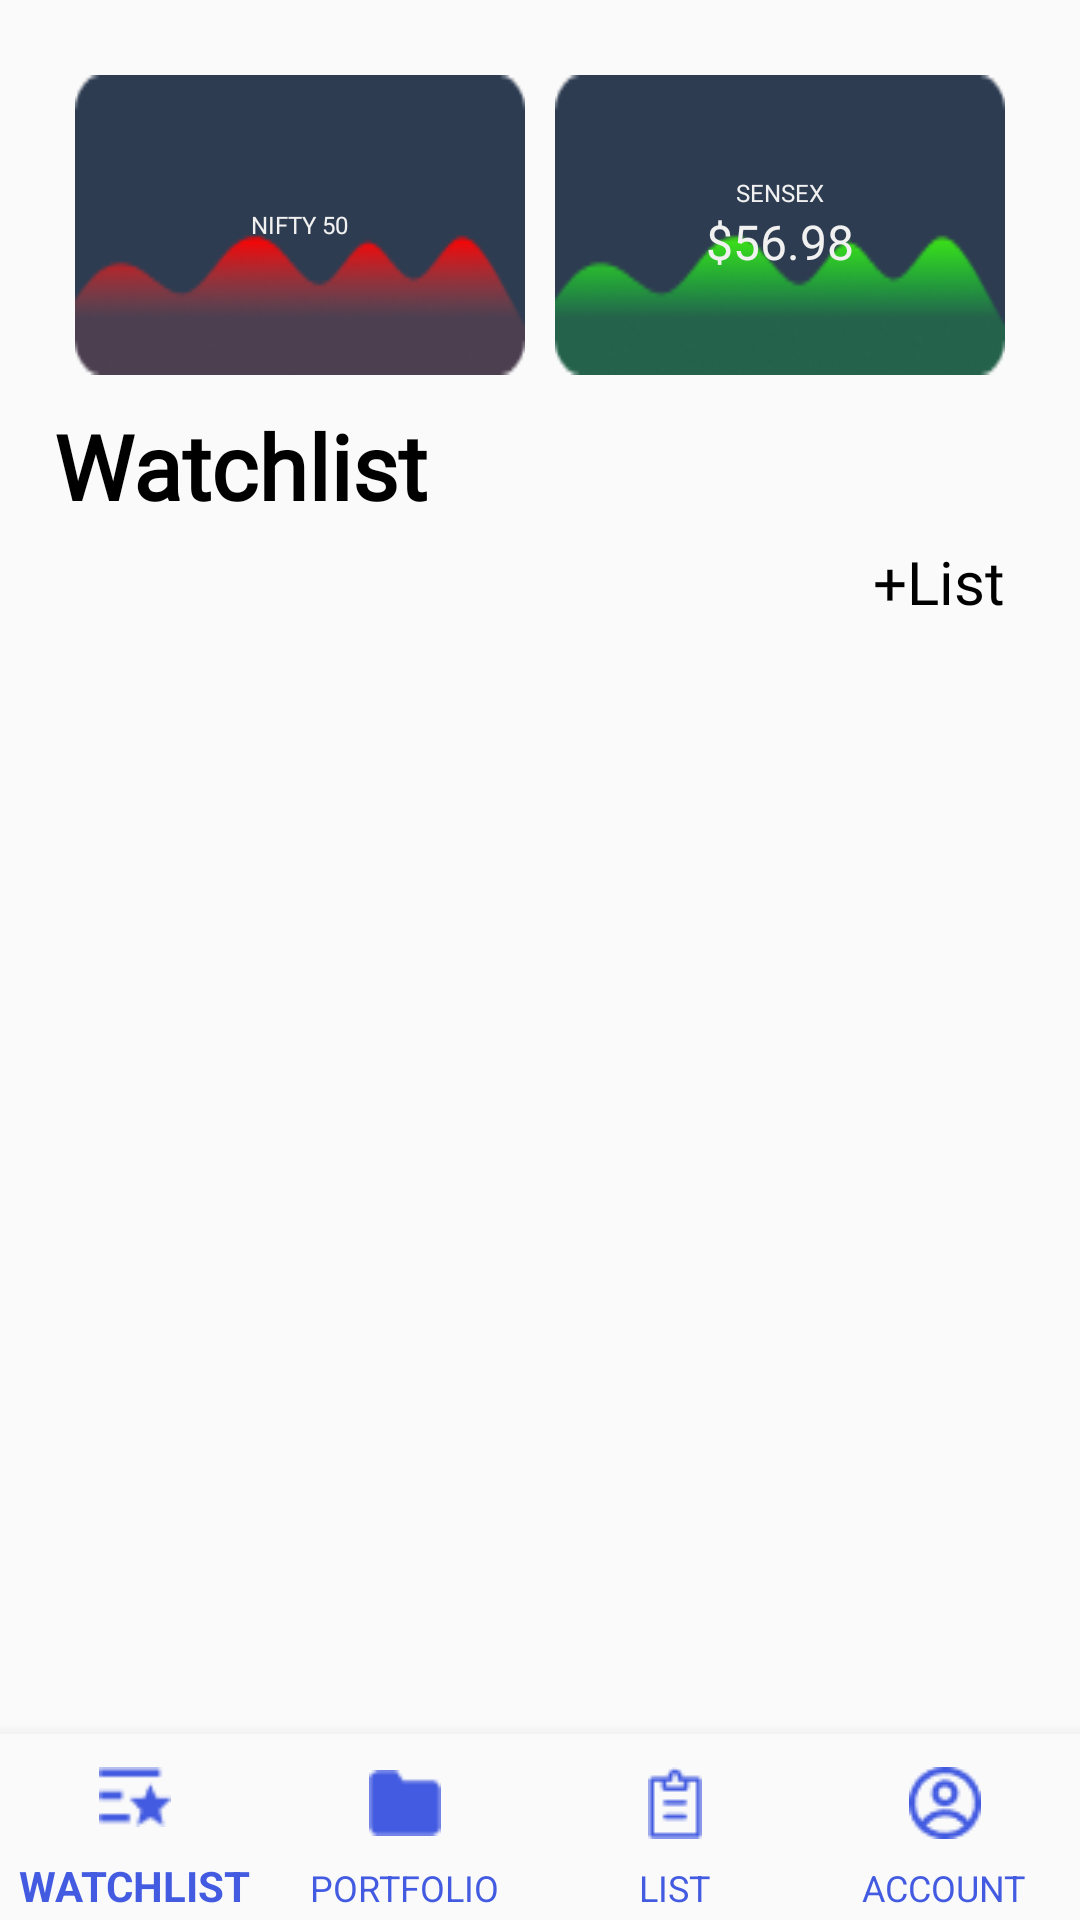

Write the Android layout XML for this screen, with the resource values it uses.
<!-- AndroidManifest.xml: application theme Theme.Infobyte -->
<!-- res/layout/fragmentstocks.xml -->
<?xml version="1.0" encoding="utf-8"?>
<androidx.constraintlayout.widget.ConstraintLayout xmlns:android="http://schemas.android.com/apk/res/android"
    xmlns:app="http://schemas.android.com/apk/res-auto"
    xmlns:tools="http://schemas.android.com/tools"
    android:layout_width="match_parent"
    android:layout_height="match_parent"
    >

    <LinearLayout
        android:id="@+id/linearLayout"
        android:layout_width="match_parent"
        android:layout_height="wrap_content"
        android:layout_margin="20dp"
        android:orientation="horizontal"
        app:layout_constraintEnd_toEndOf="parent"
        app:layout_constraintStart_toStartOf="parent"
        app:layout_constraintTop_toTopOf="parent">

        <LinearLayout
            android:layout_width="wrap_content"
            android:layout_height="100dp"
            android:layout_margin="5dp"
            android:layout_weight="1"
            android:gravity="center"
            android:orientation="vertical"
            android:background="@drawable/frame_one" >

            <TextView
                android:layout_width="wrap_content"
                android:layout_height="wrap_content"
                android:fontFamily="@font/mulish_semibold"
                android:text="@string/nifty_50"
                android:textSize="8dp"

                android:textColor="@color/bg" />

        </LinearLayout>
        <LinearLayout
            android:layout_width="wrap_content"
            android:layout_height="100dp"
            android:layout_margin="5dp"
            android:layout_weight="1"
            android:gravity="center"
            android:orientation="vertical"
            android:background="@drawable/frame_two" >

            <TextView
                android:layout_width="wrap_content"
                android:layout_height="wrap_content"
                android:fontFamily="@font/mulish_semibold"
                android:text="@string/sensex"
                android:textSize="8dp"

                android:textColor="@color/bg" />

            <TextView
                android:layout_width="wrap_content"
                android:layout_height="wrap_content"
                android:fontFamily="@font/mulish_bold"
                android:text="@string/_56_98"
                android:textSize="16dp"

                android:textColor="@color/bg" />


        </LinearLayout>



    </LinearLayout>

    <TextView
        android:id="@+id/textView2"
        android:layout_width="match_parent"
        android:layout_height="wrap_content"
        android:text="@string/watchlist"
        android:fontFamily="@font/inria_sans"
        android:textColor="@color/black"
        android:textSize="30dp"
        android:layout_marginTop="5dp"
        android:layout_marginStart="18dp"
        android:textStyle="bold"
        app:layout_constraintTop_toBottomOf="@+id/linearLayout"
        tools:layout_editor_absoluteX="25dp" />

    <TextView
        android:id="@+id/textView3"
        android:layout_width="match_parent"
        android:layout_height="32dp"
        android:layout_marginEnd="25dp"
        android:fontFamily="@font/inter"
        android:gravity="end"
        android:text="+List"
        android:layout_marginTop="5dp"
        android:textColor="@color/black"
        android:textSize="20dp"
        app:layout_constraintEnd_toEndOf="parent"
        app:layout_constraintStart_toStartOf="parent"
        app:layout_constraintTop_toBottomOf="@+id/textView2" />

    <androidx.recyclerview.widget.RecyclerView
        android:layout_width="match_parent"
        android:layout_height="0dp"
        app:layout_constraintBottom_toTopOf="@+id/linearLayout2"
        app:layout_constraintEnd_toEndOf="parent"
        app:layout_constraintStart_toStartOf="parent"
        tools:listitem="@layout/stock_item"
        android:id="@+id/stockrecycler"
        app:layout_constraintTop_toBottomOf="@+id/textView3" />



    <LinearLayout
        android:id="@+id/linearLayout2"
        android:layout_width="match_parent"
        android:layout_height="100dp"
        app:layout_constraintBottom_toBottomOf="parent"
        app:layout_constraintEnd_toEndOf="parent"
        app:layout_constraintStart_toStartOf="parent">

        <include layout="@layout/bottom_nav" />

    </LinearLayout>
</androidx.constraintlayout.widget.ConstraintLayout>
<!-- res/layout/stock_item.xml (included above) -->
<?xml version="1.0" encoding="utf-8"?>
<androidx.constraintlayout.widget.ConstraintLayout xmlns:android="http://schemas.android.com/apk/res/android"
    xmlns:app="http://schemas.android.com/apk/res-auto"
    xmlns:tools="http://schemas.android.com/tools"
    android:layout_width="match_parent"
    android:padding="8dp"
    android:layout_height="wrap_content">

    <LinearLayout
        android:id="@+id/linearLayout3"
        android:layout_width="match_parent"
        android:layout_height="wrap_content"
        android:orientation="horizontal"
        app:layout_constraintEnd_toEndOf="parent"
        app:layout_constraintStart_toStartOf="parent"
        app:layout_constraintTop_toTopOf="parent">

        <ImageView
            android:layout_width="wrap_content"
            android:layout_height="wrap_content"
            android:src="@drawable/ic"
            android:id="@+id/stockimage"/>

        <LinearLayout
            android:layout_width="match_parent"
            android:layout_height="match_parent"
            android:layout_marginLeft="10dp"
            android:layout_weight="1"

            android:orientation="vertical">

            <TextView
                android:layout_width="match_parent"
                android:layout_height="wrap_content"
                android:layout_marginLeft="18dp"
                android:fontFamily="@font/inria_sans"
                android:text="@string/chamblfert"
                android:textColor="@color/black"
                android:id="@+id/stockName"
                android:textSize="20dp" />

            <TextView
                android:layout_width="match_parent"
                android:layout_height="wrap_content"
                android:layout_marginLeft="18dp"
                android:fontFamily="@font/inria_sans"


                android:text="@string/chambal_fertiliser"

                android:id="@+id/chambalfeertiliser"
                android:textSize="18dp" />

        </LinearLayout>

        <LinearLayout
            android:layout_width="match_parent"
            android:layout_height="match_parent"
            android:layout_weight="1.5"
            android:layout_gravity="end"
            android:orientation="vertical">

            <TextView
                android:layout_width="match_parent"
                android:layout_height="wrap_content"
                android:layout_marginRight="10dp"
                android:gravity="center"
                android:fontFamily="@font/inria_sans"
                android:textColor="@color/black"
                android:id="@+id/stockprice"
                android:text="284.05"
                android:textSize="20dp" />
            <LinearLayout
                android:layout_width="wrap_content"
                android:layout_height="wrap_content"
                android:layout_gravity="end"
                android:layout_marginRight="10dp">

                <TextView
                    android:layout_width="wrap_content"
                    android:layout_height="wrap_content"
                    android:gravity="center"
                    android:layout_marginRight="4dp"
                    android:text="+0.60"
                    android:textColor="@color/_398674"
                    android:id="@+id/stockaddition"
                    android:textSize="16dp" />
                <TextView
                    android:layout_width="wrap_content"
                    android:layout_height="wrap_content"
                    android:gravity="center"
                    android:textColor="@color/_3986741"
                    android:id="@+id/stockpercecntage"
                    android:text="+0.21%"
                    android:textSize="16dp" />
            </LinearLayout>



        </LinearLayout>

    </LinearLayout>

    <View
        android:layout_width="match_parent"
        android:layout_height="1dp"
        android:background="#2C000000"
        android:layout_marginTop="6dp"
        app:layout_constraintBottom_toBottomOf="parent"
        app:layout_constraintEnd_toEndOf="parent"
        app:layout_constraintStart_toStartOf="parent"
        app:layout_constraintTop_toBottomOf="@+id/linearLayout3" />

</androidx.constraintlayout.widget.ConstraintLayout>
<!-- res/layout/bottom_nav.xml (included above) -->
<?xml version="1.0" encoding="utf-8"?>
<RelativeLayout xmlns:android="http://schemas.android.com/apk/res/android"
    xmlns:app="http://schemas.android.com/apk/res-auto"
    xmlns:tools="http://schemas.android.com/tools"
    android:layout_width="match_parent"
    android:layout_height="wrap_content"
    tools:context=".MainActivity">

    

    
    <com.google.android.material.bottomnavigation.BottomNavigationView
        android:id="@+id/bottom_navigation"
        android:layout_width="match_parent"
        android:layout_height="wrap_content"
        android:layout_alignParentBottom="true"
        android:background="?android:attr/windowBackground"
        app:itemIconTint="#435BE1"
        app:itemTextColor="#435BE1"
        app:itemPaddingTop="5dp"
        app:itemPaddingBottom="6dp"
       android:paddingTop="6dp"
        app:labelVisibilityMode="labeled"
        app:menu="@menu/bottom_nav_menu" />

</RelativeLayout>
<!-- resources referenced by this layout -->
<resources>
  <color name="_398674">#398674</color>
  <color name="_3986741">#398674</color>
  <color name="bg">#F1F1F1</color>
  <color name="black">#FF000000</color>
  <!-- drawable frame_one: png bitmap (drawable, 5062 bytes) -->
  <!-- drawable frame_two: png bitmap (drawable, 5048 bytes) -->
  <!-- drawable ic: png bitmap (drawable, 2816 bytes) -->
  <string name="_56_98">$56.98</string>
  <string name="chambal_fertiliser">CHAMBAL FERTILISER</string>
  <string name="chamblfert">CHAMBLFERT</string>
  <string name="nifty_50">NIFTY 50</string>
  <string name="sensex">SENSEX</string>
  <string name="watchlist">Watchlist</string>
  <style name="Theme.Infobyte" parent="Base.Theme.Infobyte" />
  <style name="Base.Theme.Infobyte" parent="Theme.AppCompat.DayNight.NoActionBar">
          
          
      </style>
</resources>
